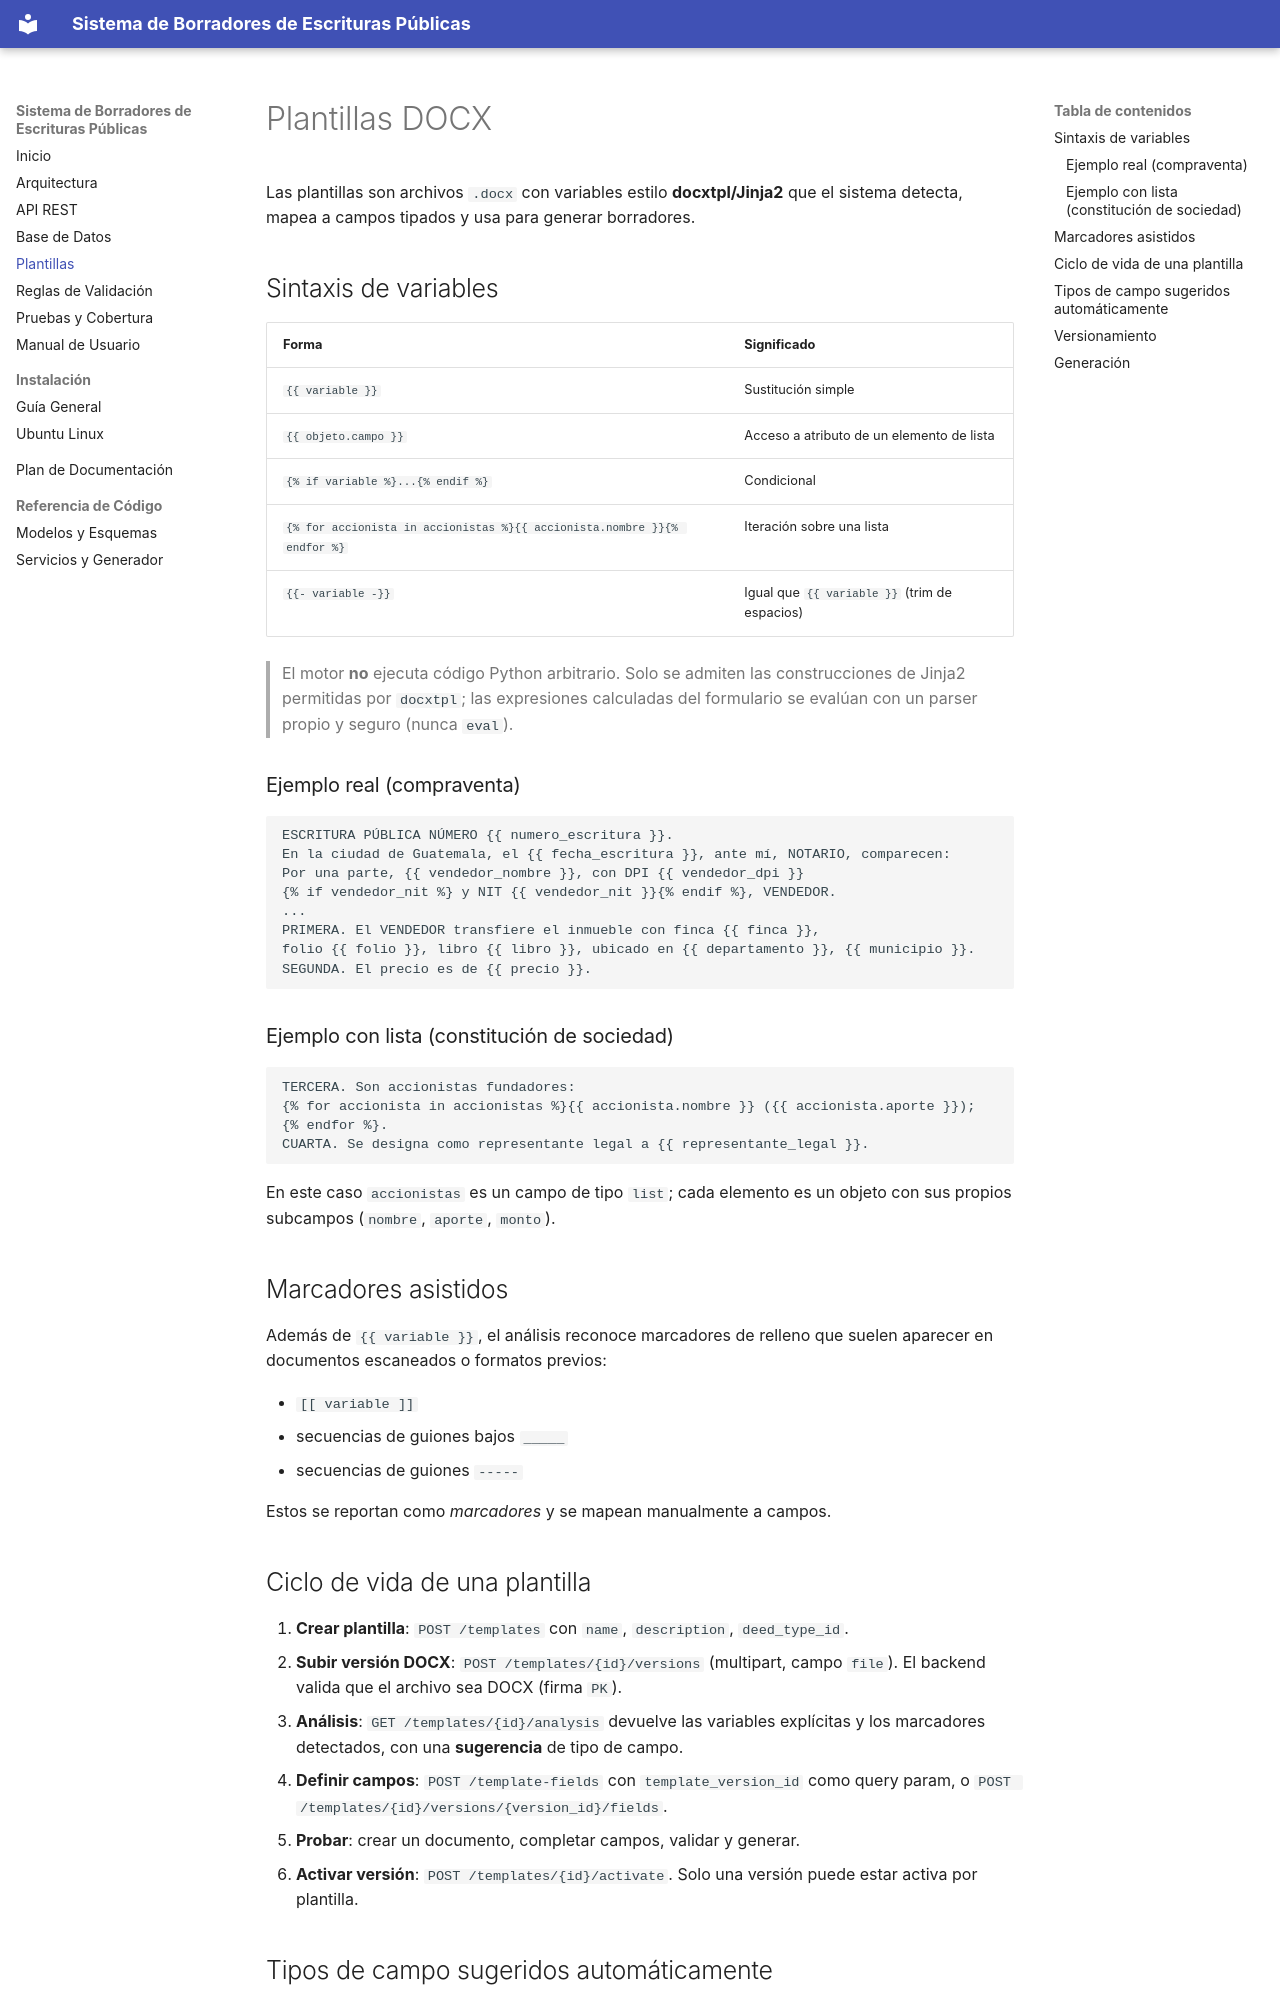

repository: MarcoTohom/minuta-guate · page: templates/index.html · generator: mkdocs

# Plantillas DOCX

Las plantillas son archivos `.docx` con variables estilo **docxtpl/Jinja2** que el
sistema detecta, mapea a campos tipados y usa para generar borradores.

## Sintaxis de variables

| Forma | Significado |
| --- | --- |
| `{{ variable }}` | Sustitución simple |
| `{{ objeto.campo }}` | Acceso a atributo de un elemento de lista |
| `{% if variable %}...{% endif %}` | Condicional |
| `{% for accionista in accionistas %}{{ accionista.nombre }}{% endfor %}` | Iteración sobre una lista |
| `{{- variable -}}` | Igual que `{{ variable }}` (trim de espacios) |

> El motor **no** ejecuta código Python arbitrario. Solo se admiten las
> construcciones de Jinja2 permitidas por `docxtpl`; las expresiones calculadas
> del formulario se evalúan con un parser propio y seguro (nunca `eval`).

### Ejemplo real (compraventa)

```text
ESCRITURA PÚBLICA NÚMERO {{ numero_escritura }}.
En la ciudad de Guatemala, el {{ fecha_escritura }}, ante mí, NOTARIO, comparecen:
Por una parte, {{ vendedor_nombre }}, con DPI {{ vendedor_dpi }}
{% if vendedor_nit %} y NIT {{ vendedor_nit }}{% endif %}, VENDEDOR.
...
PRIMERA. El VENDEDOR transfiere el inmueble con finca {{ finca }},
folio {{ folio }}, libro {{ libro }}, ubicado en {{ departamento }}, {{ municipio }}.
SEGUNDA. El precio es de {{ precio }}.
```

### Ejemplo con lista (constitución de sociedad)

```text
TERCERA. Son accionistas fundadores:
{% for accionista in accionistas %}{{ accionista.nombre }} ({{ accionista.aporte }}); {% endfor %}.
CUARTA. Se designa como representante legal a {{ representante_legal }}.
```

En este caso `accionistas` es un campo de tipo `list`; cada elemento es un objeto
con sus propios subcampos (`nombre`, `aporte`, `monto`).

## Marcadores asistidos

Además de `{{ variable }}`, el análisis reconoce marcadores de relleno que suelen
aparecer en documentos escaneados o formatos previos:

- `[[ variable ]]`
- secuencias de guiones bajos `_____`
- secuencias de guiones `-----`

Estos se reportan como *marcadores* y se mapean manualmente a campos.
